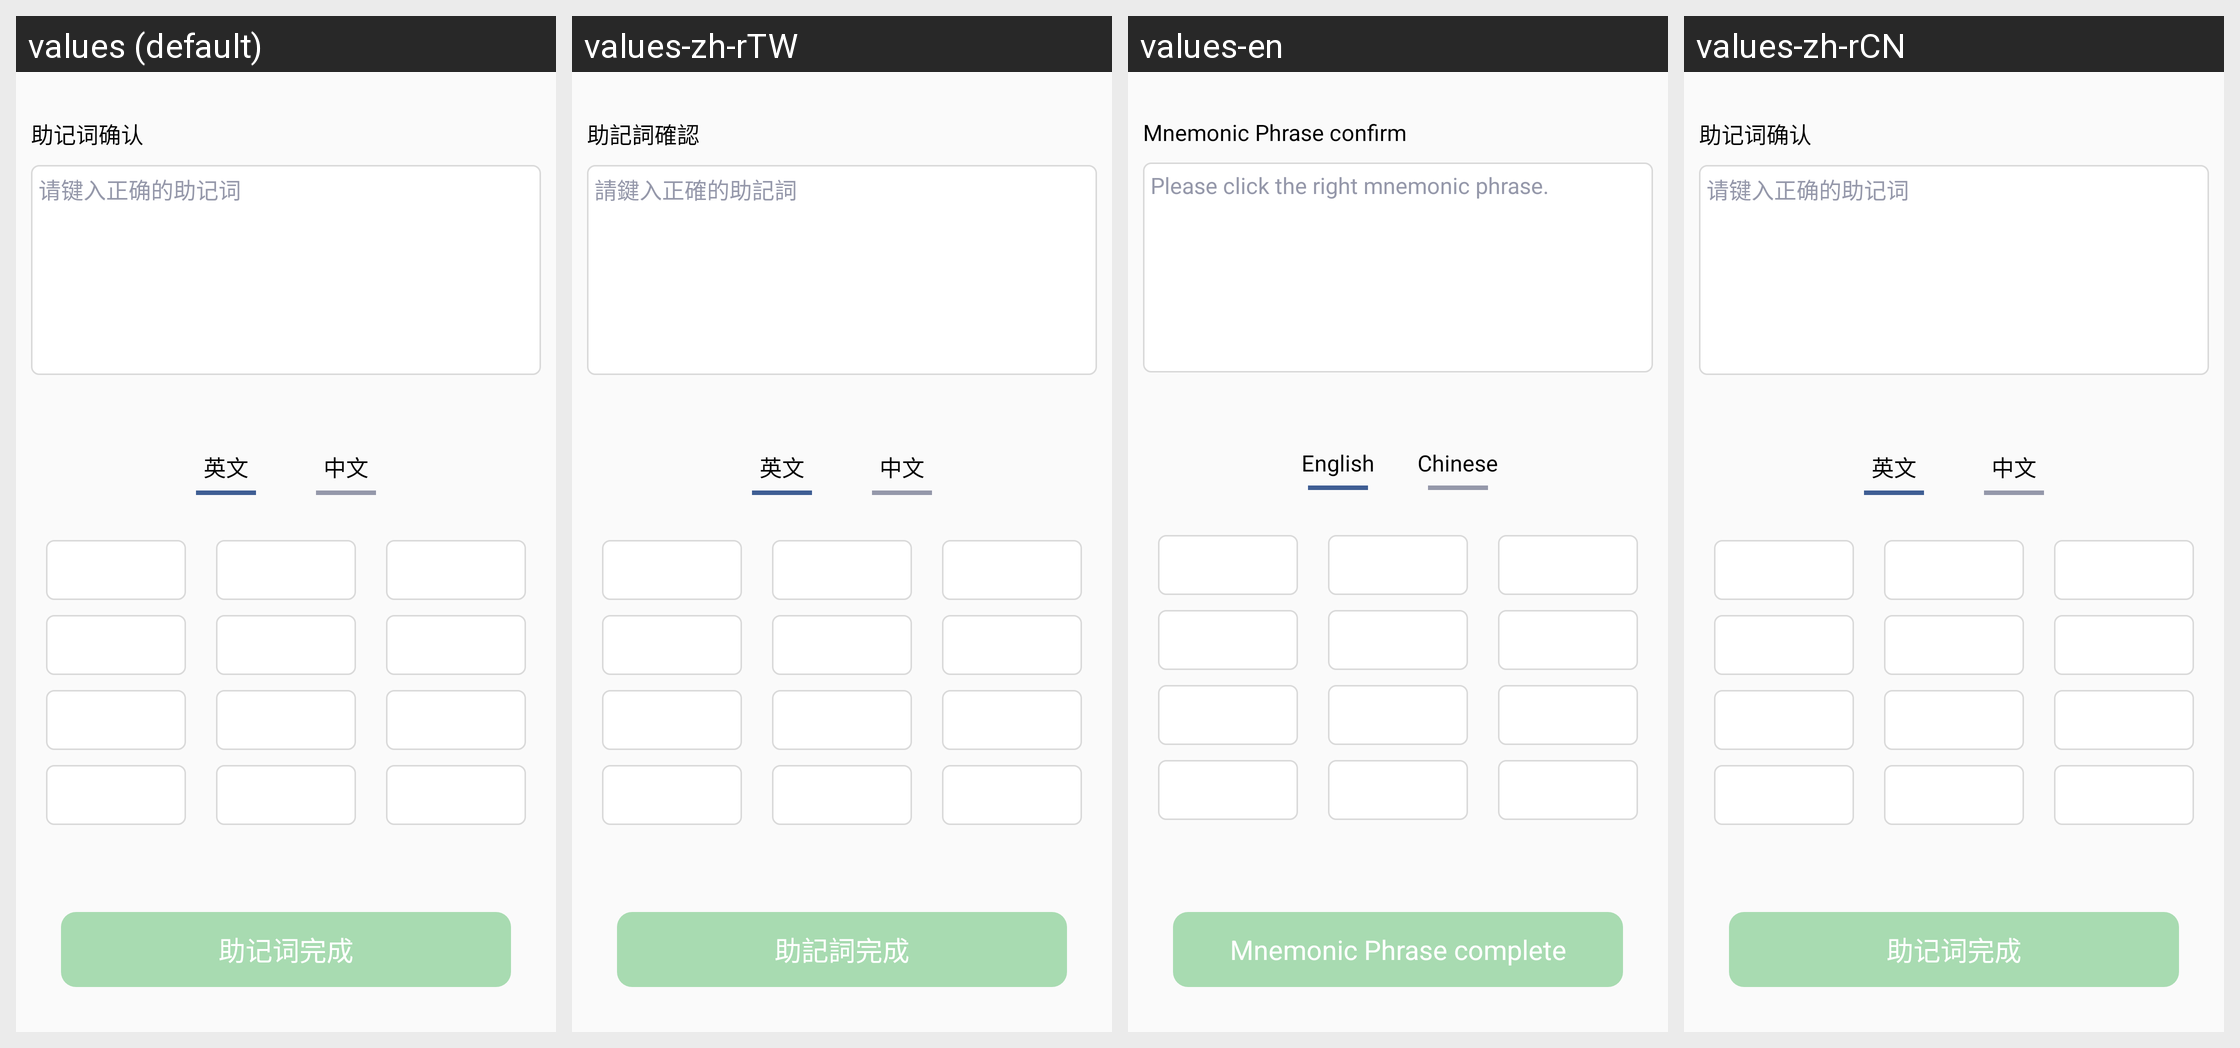

This grid shows one Android layout under several languages. Give, for every string resource on the screen, its name, the default text and each shown locale's text.
Android screen res/layout/activity_mnemonic_confirm.xml rendered under 4 locales, left to right: values (default), values-zh-rTW, values-en, values-zh-rCN. Device: Nexus 5 (rendered at 1080×1920; each locale shown at half size, 540×960, under a caption strip naming it); theme AppMainTheme.
Strings drawn on this screen, with the default value and each locale's value (text and hints the layout hard-codes, and strings that could not be matched under every locale, appear in the picture but are not listed):

contributing_words_confirm
  values: 助记词确认
  values-zh-rTW: 助記詞確認
  values-en: Mnemonic Phrase confirm
  values-zh-rCN: 助记词确认

input_mnemonic_words_mnemonic
  values: 请键入正确的助记词
  values-zh-rTW: 請鍵入正確的助記詞
  values-en: Please click the right mnemonic phrase.
  values-zh-rCN: 请键入正确的助记词

english
  values: 英文
  values-zh-rTW: 英文
  values-en: English
  values-zh-rCN: 英文

chinese
  values: 中文
  values-zh-rTW: 中文
  values-en: Chinese
  values-zh-rCN: 中文

contributing_words_completed
  values: 助记词完成
  values-zh-rTW: 助記詞完成
  values-en: Mnemonic Phrase complete
  values-zh-rCN: 助记词完成
